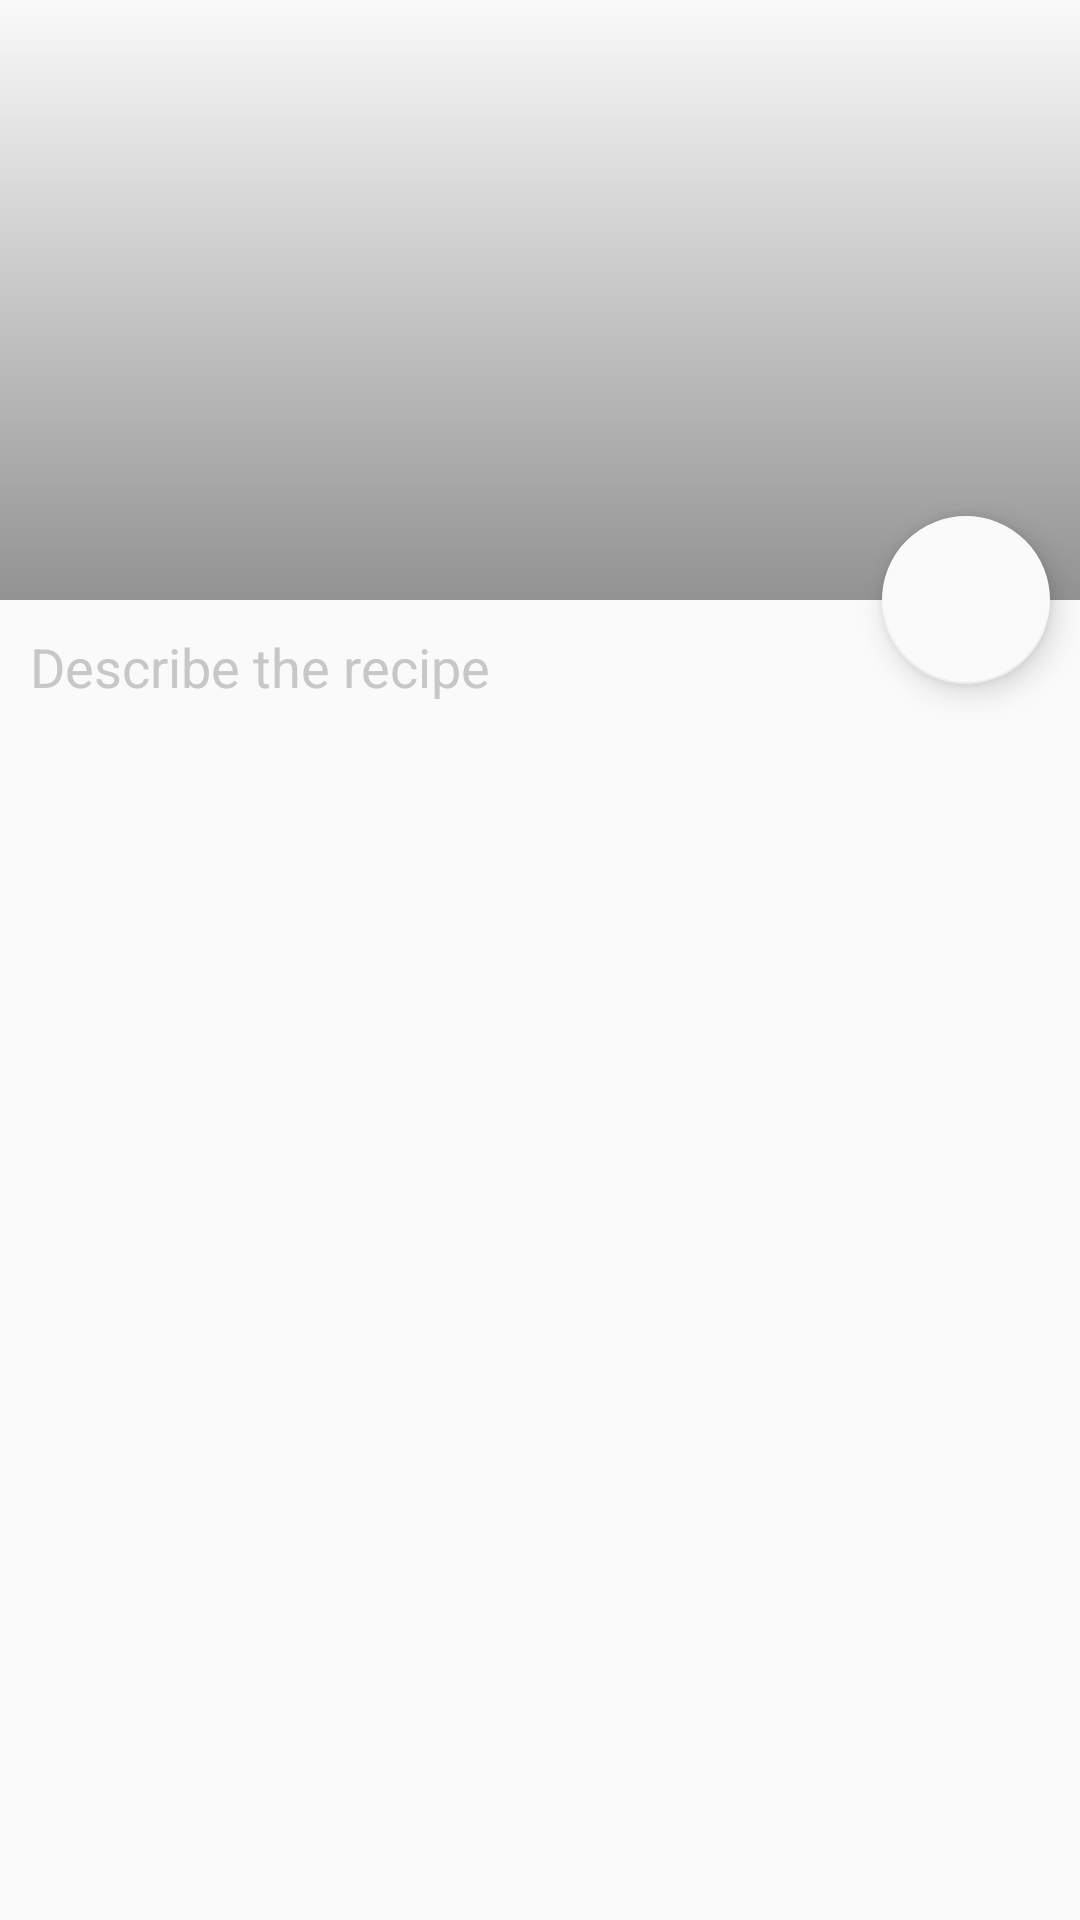

Produce the Android XML layout that renders to this screen, including the resource entries it uses.
<!-- AndroidManifest.xml: application theme Theme.ShopList -->
<!-- res/layout/recipe_fragment.xml -->
<?xml version="1.0" encoding="utf-8"?>
<androidx.constraintlayout.widget.ConstraintLayout
    xmlns:android="http://schemas.android.com/apk/res/android"
    xmlns:app="http://schemas.android.com/apk/res-auto"
    android:layout_width="match_parent"
    android:layout_height="match_parent"
    android:background="?colorPrimary"

    >

    <androidx.coordinatorlayout.widget.CoordinatorLayout
        android:id="@+id/recipe_coordinator_layout"
        android:layout_width="match_parent"
        android:layout_height="match_parent"
        android:background="?colorPrimary"
        >

        <com.google.android.material.appbar.AppBarLayout
            android:id="@+id/appbar"
            android:layout_width="match_parent"
            android:layout_height="200dp"
            android:theme="@style/DayActionBar"
            android:background="@drawable/gradient_dor_colapsing_apbar"
            >
            <com.google.android.material.appbar.CollapsingToolbarLayout
                android:id="@+id/collapsing_toolbar"
                android:layout_width="match_parent"
                android:layout_height="match_parent"
                app:layout_scrollFlags="scroll|exitUntilCollapsed"
                app:expandedTitleMarginStart="48dp"
                app:expandedTitleMarginEnd="64dp"
                android:theme="@style/DayActionBar"

                >

                <com.google.android.material.appbar.MaterialToolbar
                    android:id="@+id/recipe_toolbar"
                    app:layout_collapseMode = "pin"
                    android:layout_width="match_parent"
                    android:layout_height="55dp"

                    android:theme="@style/DayActionBar"
                    app:navigationIcon="@drawable/ic_baseline_arrow_back_24"
                    />


            </com.google.android.material.appbar.CollapsingToolbarLayout>
        </com.google.android.material.appbar.AppBarLayout>

        <androidx.core.widget.NestedScrollView
            android:id="@+id/scroll_text"
            android:layout_width="match_parent"
            android:layout_height="match_parent"
            android:background="@drawable/bg_recipe_text"
            app:layout_behavior="com.google.android.material.appbar.AppBarLayout$ScrollingViewBehavior"

            >
            <androidx.appcompat.widget.AppCompatEditText
                android:id="@+id/recipe_text"
                android:hint="@string/description1"
                android:layout_width="match_parent"
                android:layout_height="wrap_content"
                android:background="@color/transparent"
                android:textColor="?android:textColor"
                android:textColorHint="@color/gray_item"
                android:padding="10dp"
                android:focusable="true"
                />


        </androidx.core.widget.NestedScrollView>


        <com.google.android.material.floatingactionbutton.FloatingActionButton
            android:id="@+id/products_fab"
            android:focusable="true"
            android:clickable="true"
            android:layout_width="wrap_content"
            android:layout_height="wrap_content"
            android:layout_margin="10dp"
            app:layout_anchorGravity="bottom|right|end"
            app:layout_anchor="@id/appbar"
            app:backgroundTint="?colorPrimary"
            app:tint="@color/black"
            android:src="@drawable/ic_baseline_shopping_basket_24" />

        <com.google.android.material.floatingactionbutton.FloatingActionButton
            android:visibility="gone"
            android:id="@+id/accept_text_fab"
            android:focusable="true"
            android:clickable="true"
            android:layout_width="wrap_content"
            android:layout_height="wrap_content"
            android:layout_margin="10dp"
            app:layout_anchorGravity="bottom|right|end"
            app:layout_anchor="@id/appbar"
            app:backgroundTint="?colorPrimary"
            app:tint="@color/black"
            android:src="@drawable/ic_done_black_24dp"
             />



    </androidx.coordinatorlayout.widget.CoordinatorLayout>




    <androidx.constraintlayout.widget.ConstraintLayout
        android:visibility="gone"
        android:id="@+id/recipe_product_list"
        android:layout_width="match_parent"
        android:layout_height="match_parent"
        android:elevation="@dimen/cardview_default_radius"
        >


        <ImageView
            android:id="@+id/blackout_frame_img_top"
            android:layout_width="match_parent"
            android:layout_height="70dp"
            app:layout_constraintTop_toTopOf="parent"
            app:layout_constraintBottom_toTopOf="@id/rv"
           />

        <ImageView
            android:id="@+id/blackout_frame_img_bottom"
            android:layout_width="match_parent"
            android:layout_height="70dp"
            app:layout_constraintTop_toBottomOf="@id/rv"
            app:layout_constraintBottom_toBottomOf="parent"
            />


        <androidx.recyclerview.widget.RecyclerView
            android:id="@+id/rv"
            android:layout_width="0dp"
            android:layout_height="0dp"
            android:background="@drawable/bg_recipe_products"
            app:layout_constraintBottom_toBottomOf="parent"
            app:layout_constraintEnd_toEndOf="parent"
            app:layout_constraintHorizontal_bias="0.0"
            app:layout_constraintStart_toStartOf="parent"
            app:layout_constraintTop_toBottomOf="@id/blackout_frame_img_top"
            app:layout_constraintBottom_toTopOf="@id/blackout_frame_img_bottom"
            app:layout_constraintVertical_bias="0.0"
            android:paddingStart="5dp"
            android:paddingEnd="5dp"
            android:layout_marginEnd="10dp"
            android:layout_marginStart="10dp"
            android:paddingBottom="60dp"
            android:clipToPadding="false"
            />


        <RelativeLayout
            android:visibility="gone"
            android:id="@+id/relative_add_product"
            android:layout_alignParentBottom="true"
            android:layout_width="match_parent"
            android:layout_height="90dp"
            android:layout_marginEnd="10dp"
            android:layout_marginStart="10dp"
            app:layout_constraintEnd_toEndOf="@id/rv"
            app:layout_constraintBottom_toBottomOf="@id/rv"
            >

            <RelativeLayout
                android:background="@drawable/bg_for_recipe_products_add"
                android:layout_width="match_parent"
                android:layout_height="match_parent"
                android:paddingTop="2dp"
                android:paddingBottom="2dp"
                android:paddingStart="10dp"
                android:paddingEnd="10dp"
                android:layout_marginTop="30dp"

                >

                <EditText
                    android:id="@+id/text_product"
                    android:layout_width="wrap_content"
                    android:layout_height="match_parent"
                    android:layout_alignParentStart="true"
                    android:layout_toStartOf="@id/barrier_between_label"
                    android:autofillHints=""
                    android:background="?colorPrimary"
                    android:focusable="true"
                    android:focusableInTouchMode="true"
                    android:hint="@string/prod_name"
                    android:inputType="text"
                    android:textColor="?android:textColor"
                    android:textColorHint="@color/gray_item"
                    android:textSize="20sp"
                    android:imeOptions="actionNext" />

                <ImageView
                    android:id="@+id/barrier_between_label"
                    android:layout_width="1dp"
                    android:layout_height="match_parent"
                    android:layout_toStartOf="@id/text_amount"
                    android:background="@color/colorPrimaryDark"
                    android:layout_marginStart="2dp"
                    android:layout_marginEnd="2dp"

                    />


                <EditText
                    android:id="@+id/text_amount"
                    android:layout_width="120dp"
                    android:layout_height="match_parent"
                    android:layout_toStartOf="@id/btn_accept_product"
                    android:autofillHints=""
                    android:background="?colorPrimary"
                    android:focusable="true"
                    android:focusableInTouchMode="true"
                    android:hint="@string/amount"
                    android:inputType="text"
                    android:textColor="?android:textColor"
                    android:textColorHint="@color/gray_item"
                    android:textSize="20sp"
                    android:paddingStart="10dp"
                    android:imeOptions="actionDone" />

                <androidx.appcompat.widget.AppCompatImageButton
                    android:layout_alignParentEnd="true"
                    android:id="@+id/btn_accept_product"
                    android:layout_width="45dp"
                    android:layout_height="45dp"
                    android:layout_marginEnd="2dp"
                    android:layout_marginStart="10dp"
                    android:layout_marginTop="5dp"
                    android:layout_marginBottom="5dp"
                    android:background="@drawable/circle_button"
                    android:textColor="@android:color/white"
                    android:src="@drawable/ic_done_black_24dp"
                    android:elevation="2dp"/>


            </RelativeLayout>

            <androidx.appcompat.widget.AppCompatImageButton
                android:id="@+id/btn_no_product"
                android:layout_width="30dp"
                android:layout_height="30dp"
                android:layout_alignParentEnd="true"
                android:background="@drawable/circle_button"
                android:clickable="true"
                android:focusable="true"
                android:src="@drawable/ic_clear_black_24"
                android:elevation="2dp"/>

        </RelativeLayout>



        <com.google.android.material.floatingactionbutton.FloatingActionButton
            android:id="@+id/add_product_fab"
            android:layout_width="wrap_content"
            android:layout_height="wrap_content"
            android:layout_margin="10dp"
            app:layout_constraintEnd_toEndOf="@id/rv"
            app:layout_constraintBottom_toBottomOf="@id/rv"
            android:clickable="true"
            android:focusable="true"
            app:backgroundTint="?colorPrimary"
            app:tint ="@color/black"
            app:srcCompat="@drawable/ic_baseline_add_24"
            />


        <androidx.appcompat.widget.AppCompatImageButton
            android:id="@+id/btn_close_products"
            android:visibility="gone"
            android:layout_width="30dp"
            android:layout_height="30dp"
            android:background="@drawable/circle_button"
            android:clickable="true"
            android:focusable="true"
            app:layout_constraintEnd_toEndOf="@id/rv"
            app:layout_constraintTop_toTopOf="@id/rv"
            android:src="@drawable/ic_clear_black_24"
            android:layout_margin="2dp"
            android:elevation="4dp"
            />

    </androidx.constraintlayout.widget.ConstraintLayout>

</androidx.constraintlayout.widget.ConstraintLayout>
<!-- resources referenced by this layout -->
<resources>
  <color name="black">#000000</color>
  <color name="colorPrimaryDark">#29434e</color>
  <color name="gray_item">#c7c7c7</color>
  <color name="transparent">#00000000</color>
  <!-- drawable bg_recipe_products (drawable) -->
  <?xml version="1.0" encoding="utf-8"?>
  <shape xmlns:android="http://schemas.android.com/apk/res/android">
  
  
     <solid
         android:color="?colorPrimary"
         />
  
      <corners
         android:radius="15dp"/>
  
  
  </shape>
  <!-- drawable bg_recipe_text (drawable) -->
  <?xml version="1.0" encoding="utf-8"?>
  <shape xmlns:android="http://schemas.android.com/apk/res/android">
  <solid
      android:color="?colorPrimary"/>
      <corners
          android:topLeftRadius="10dp"
          android:topRightRadius="10dp"/>
  
  </shape>
  <!-- drawable circle_button (drawable) -->
  <?xml version="1.0" encoding="utf-8"?>
  <shape android:shape="oval"
      xmlns:android="http://schemas.android.com/apk/res/android">
      <solid
          android:color="?colorPrimary"
          />
  </shape>
  <!-- drawable gradient_dor_colapsing_apbar (drawable) -->
  <?xml version="1.0" encoding="utf-8"?>
  <shape xmlns:android="http://schemas.android.com/apk/res/android">
  <gradient
      android:startColor="?grad_app_bar_start"
      android:endColor="?grad_app_bar_end"
      android:angle="90"/>
  
  
  </shape>
  <!-- drawable ic_baseline_add_24 (drawable) -->
  <vector android:alpha="0.9" android:height="24dp" android:tint="?android:textColor"
      android:viewportHeight="24" android:viewportWidth="24"
      android:width="24dp" xmlns:android="http://schemas.android.com/apk/res/android">
      <path android:fillColor="@android:color/white" android:pathData="M19,13h-6v6h-2v-6H5v-2h6V5h2v6h6v2z"/>
  </vector>
  <string name="amount">Amount</string>
  <string name="description1">Describe the recipe</string>
  <string name="prod_name"> Product Name </string>
  <style name="DayActionBar" parent="ThemeOverlay.MaterialComponents.ActionBar">
          <item name="android:textColorPrimary">@color/black</item>
          <item name="android:textColor">@color/black</item>
          <item name="endIconTint">@color/black</item>
          <item name="height">50dp</item>
          <item name="popupMenuStyle">@style/MyToolbarStyle</item>
          <item name="background">@color/colorPrimaryDay</item>
      </style>
  <style name="MyToolbarStyle" parent="ThemeOverlay.AppCompat.Light">
          <item name="android:colorBackground">?colorPrimary</item>
          <item name="android:textColor">@color/black</item>
          <item name="colorAccent">@color/colorPrimaryDay</item>
          <item name="colorPrimary">@color/colorPrimaryDay</item>
      </style>
  <color name="colorPrimaryDay">#fafafa</color>
  <color name="colorPrimaryDarkDay">#c7c7c7</color>
  <color name="colorAccentDay">#414141</color>
  <color name="colorAccentDarkDay">#E1F5F5F5</color>
  <color name="gray">#424242</color>
  <style name="myEditText" parent="@android:style/Widget.Holo.Light.EditText">
          <item name="background">?colorPrimary</item>
          <item name="android:textCursorDrawable">@drawable/cursor</item>
  
      </style>
  <color name="text_hint">#939393</color>
  <style name="AppTheme.PreferenceThemeOverlay" parent="@style/PreferenceThemeOverlay">
          <item name="android:layout">@layout/pref_fragment</item>
      </style>
  <!-- drawable cursor (drawable) -->
  <?xml version="1.0" encoding="utf-8"?>
  <shape xmlns:android="http://schemas.android.com/apk/res/android"
      android:shape="rectangle" >
  
      <solid android:color="@color/icon_brand_color" />
  
      <size android:width="1dp" />
  
  </shape>
  <color name="icon_brand_color">#00ACC1</color>
</resources>
